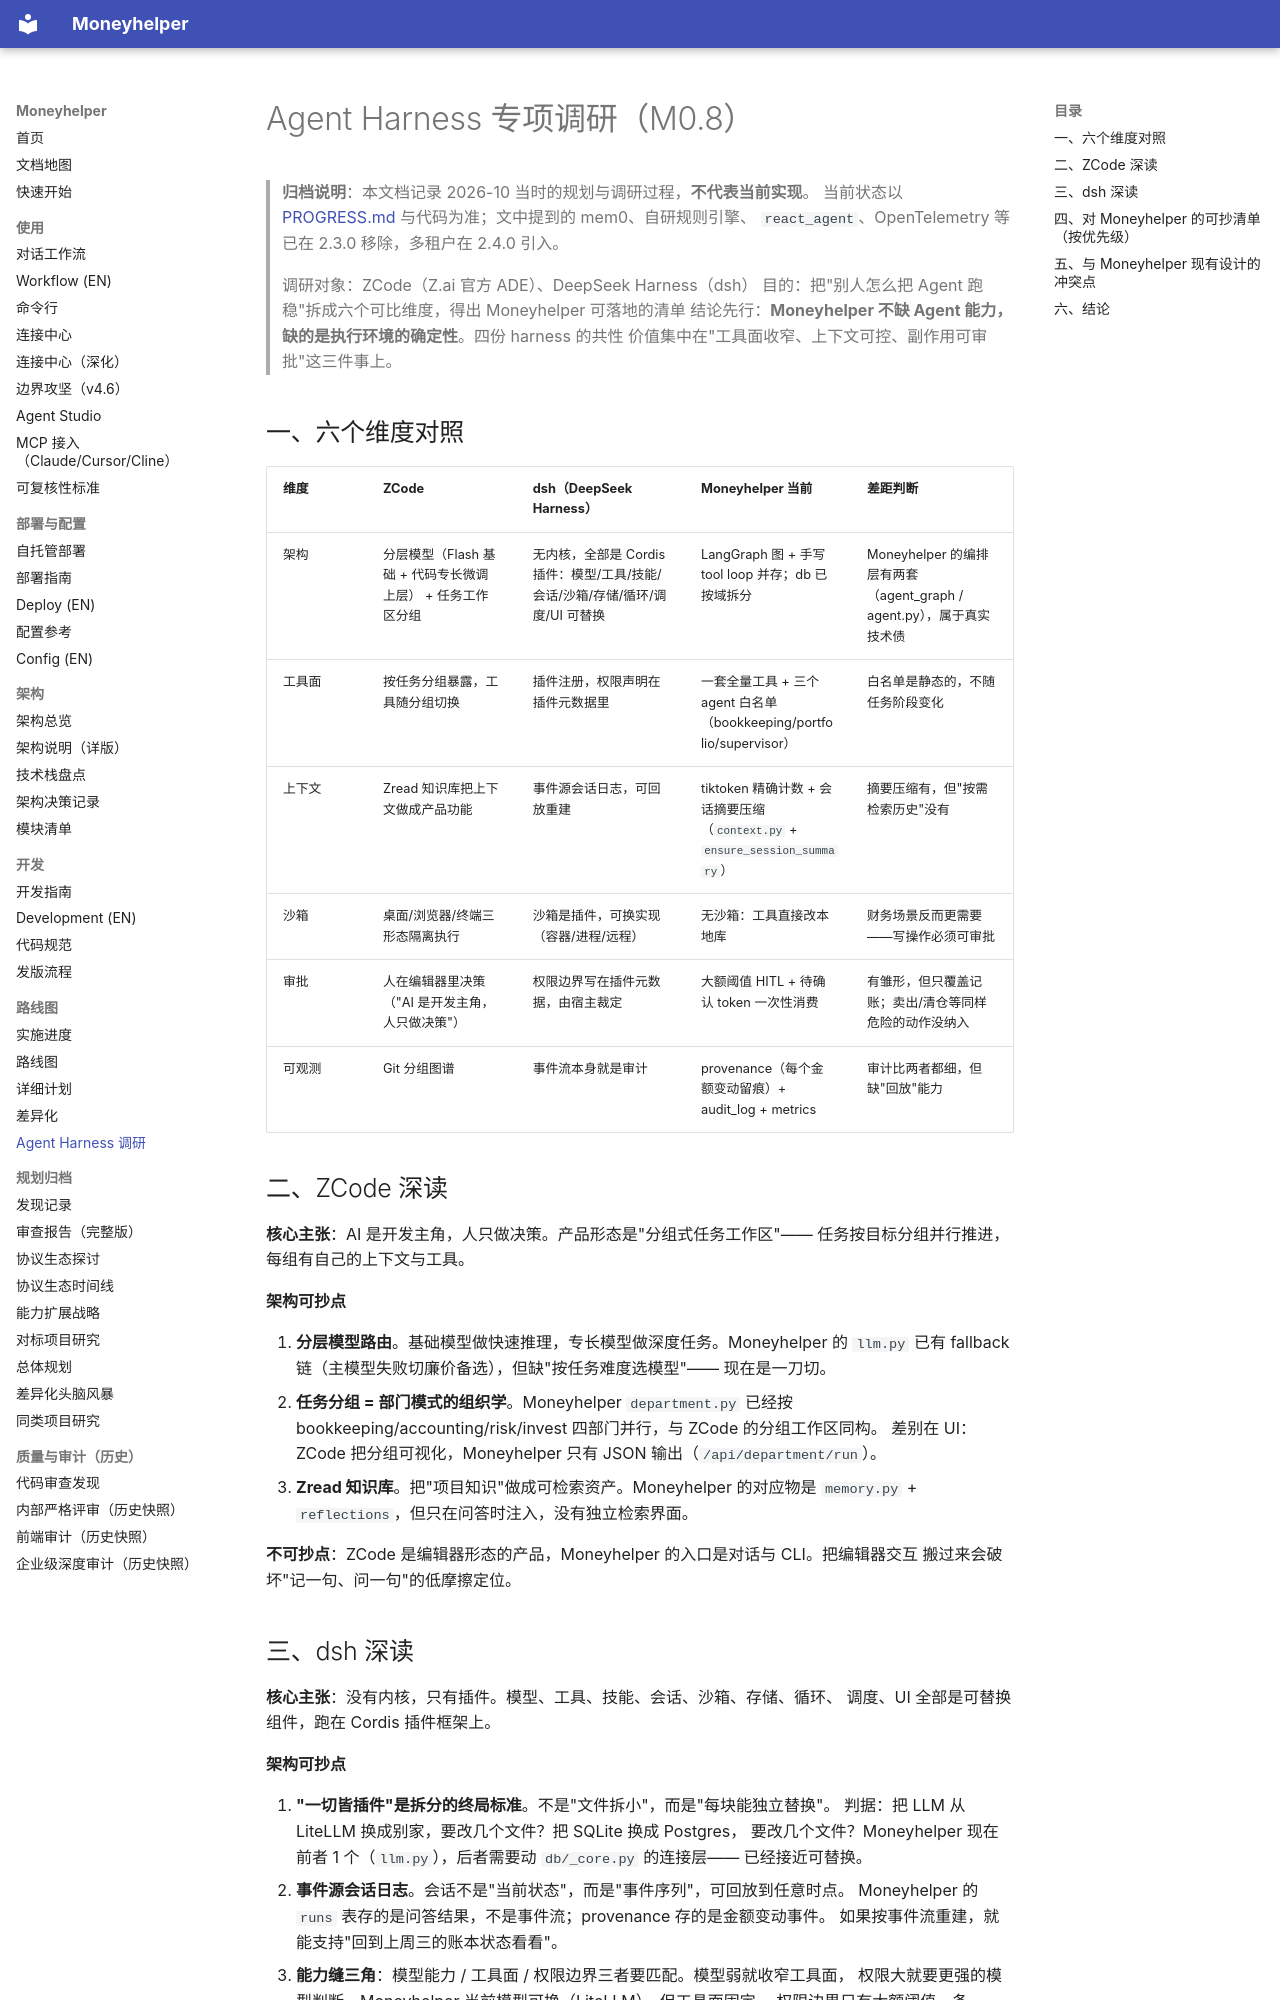

repository: badhope/moneyhelper · page: planning/11-agent-harness-专项调研/index.html · generator: mkdocs

# Agent Harness 专项调研（M0.8）

> **归档说明**：本文档记录 2026-10 当时的规划与调研过程，**不代表当前实现**。
> 当前状态以 [PROGRESS.md](../PROGRESS.md) 与代码为准；文中提到的 mem0、自研规则引擎、
> `react_agent`、OpenTelemetry 等已在 2.3.0 移除，多租户在 2.4.0 引入。

> 调研对象：ZCode（Z.ai 官方 ADE）、DeepSeek Harness（dsh）
> 目的：把"别人怎么把 Agent 跑稳"拆成六个可比维度，得出 Moneyhelper 可落地的清单
> 结论先行：**Moneyhelper 不缺 Agent 能力，缺的是执行环境的确定性**。四份 harness 的共性
> 价值集中在"工具面收窄、上下文可控、副作用可审批"这三件事上。

## 一、六个维度对照

| 维度 | ZCode | dsh（DeepSeek Harness） | Moneyhelper 当前 | 差距判断 |
|---|---|---|---|---|
| 架构 | 分层模型（Flash 基础 + 代码专长微调上层） + 任务工作区分组 | 无内核，全部是 Cordis 插件：模型/工具/技能/会话/沙箱/存储/循环/调度/UI 可替换 | LangGraph 图 + 手写 tool loop 并存；db 已按域拆分 | Moneyhelper 的编排层有两套（agent_graph / agent.py），属于真实技术债 |
| 工具面 | 按任务分组暴露，工具随分组切换 | 插件注册，权限声明在插件元数据里 | 一套全量工具 + 三个 agent 白名单（bookkeeping/portfolio/supervisor） | 白名单是静态的，不随任务阶段变化 |
| 上下文 | Zread 知识库把上下文做成产品功能 | 事件源会话日志，可回放重建 | tiktoken 精确计数 + 会话摘要压缩（`context.py` + `ensure_session_summary`） | 摘要压缩有，但"按需检索历史"没有 |
| 沙箱 | 桌面/浏览器/终端三形态隔离执行 | 沙箱是插件，可换实现（容器/进程/远程） | 无沙箱：工具直接改本地库 | 财务场景反而更需要——写操作必须可审批 |
| 审批 | 人在编辑器里决策（"AI 是开发主角，人只做决策"） | 权限边界写在插件元数据，由宿主裁定 | 大额阈值 HITL + 待确认 token 一次性消费 | 有雏形，但只覆盖记账；卖出/清仓等同样危险的动作没纳入 |
| 可观测 | Git 分组图谱 | 事件流本身就是审计 | provenance（每个金额变动留痕）+ audit_log + metrics | 审计比两者都细，但缺"回放"能力 |

## 二、ZCode 深读

**核心主张**：AI 是开发主角，人只做决策。产品形态是"分组式任务工作区"——
任务按目标分组并行推进，每组有自己的上下文与工具。

**架构可抄点**

1. **分层模型路由**。基础模型做快速推理，专长模型做深度任务。Moneyhelper 的
   `llm.py` 已有 fallback 链（主模型失败切廉价备选），但缺"按任务难度选模型"——
   现在是一刀切。
2. **任务分组 = 部门模式的组织学**。Moneyhelper `department.py` 已经按
   bookkeeping/accounting/risk/invest 四部门并行，与 ZCode 的分组工作区同构。
   差别在 UI：ZCode 把分组可视化，Moneyhelper 只有 JSON 输出（`/api/department/run`）。
3. **Zread 知识库**。把"项目知识"做成可检索资产。Moneyhelper 的对应物是
   `memory.py` + `reflections`，但只在问答时注入，没有独立检索界面。

**不可抄点**：ZCode 是编辑器形态的产品，Moneyhelper 的入口是对话与 CLI。把编辑器交互
搬过来会破坏"记一句、问一句"的低摩擦定位。
